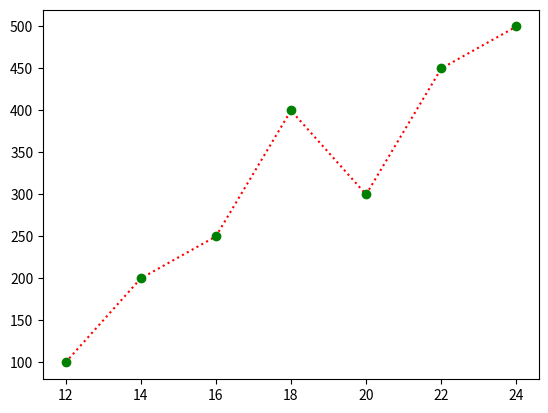

Reproduce this figure in Python.
"""
2. Draw a plot for the following data:



Temperature in degree Celsius ,  Sales

        12                       100
        14                       200
        16                       250
        18                       400
        20                       300
        22                       450
        24                       500

"""
import matplotlib.pyplot as plt
import numpy as np

xpoints = np.array([12,14,16,18,20,22,24])
ypoints = np.array([100,200,250,400,300,450,500])

plt.plot(xpoints, ypoints,marker = 'o',color="red",mec = 'g', mfc = 'g',linestyle = 'dotted')
plt.show()